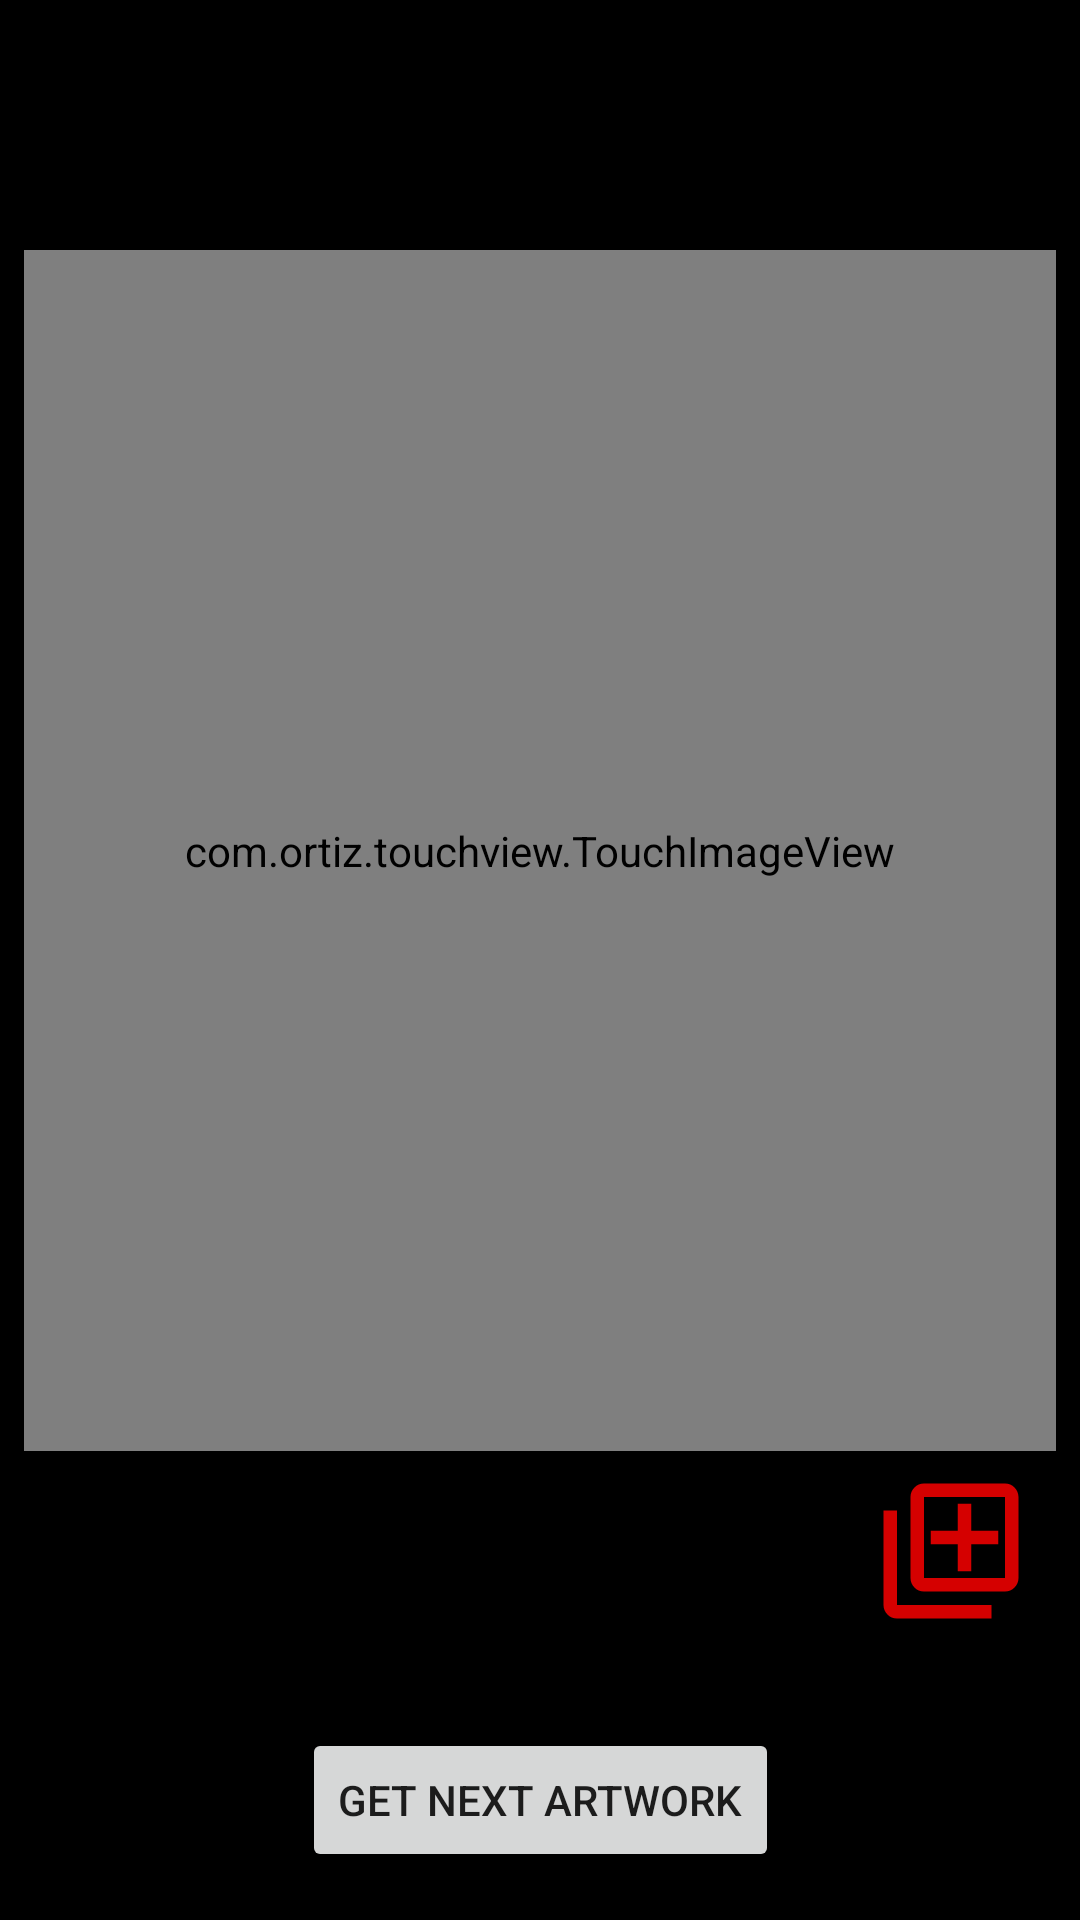

Here is an Android app screen rendered from its layout file. Give the layout XML and the strings, colors and styles it references.
<!-- AndroidManifest.xml: application theme Theme.AndroidAppTemplate -->
<!-- res/layout/fragment_artwork.xml -->
<?xml version="1.0" encoding="utf-8"?>
<layout xmlns:android="http://schemas.android.com/apk/res/android"
    xmlns:app="http://schemas.android.com/apk/res-auto"
    xmlns:tools="http://schemas.android.com/tools">

    <data>

    </data>

    <androidx.constraintlayout.widget.ConstraintLayout
        android:layout_width="match_parent"
        android:layout_height="match_parent"
        android:background="#000000">

        <com.ortiz.touchview.TouchImageView
            android:id="@+id/artwork_img"
            android:layout_width="0dp"
            android:layout_height="0dp"
            android:layout_marginStart="8dp"
            android:layout_marginTop="8dp"
            android:layout_marginEnd="8dp"
            android:layout_marginBottom="8dp"
            android:adjustViewBounds="true"
            android:cropToPadding="false"
            app:layout_constraintBottom_toTopOf="@+id/period_txt"
            app:layout_constraintEnd_toEndOf="parent"
            app:layout_constraintHorizontal_bias="0.0"
            app:layout_constraintStart_toStartOf="parent"
            app:layout_constraintTop_toBottomOf="@+id/title_txt"
            app:layout_constraintVertical_bias="1.0"
            tools:ignore="SpeakableTextPresentCheck"
            tools:srcCompat="@drawable/vincentvangogh" />

        <TextView
            android:id="@+id/name_txt"
            android:layout_width="wrap_content"
            android:layout_height="wrap_content"
            android:layout_marginStart="16dp"
            android:layout_marginTop="16dp"
            android:fontFamily="@font/inter"
            android:textColor="#FFFFFF"
            android:textSize="24sp"
            android:textStyle="normal"
            app:layout_constraintStart_toStartOf="parent"
            app:layout_constraintTop_toTopOf="parent"
            tools:text="Vincent van Gogh" />

        <TextView
            android:id="@+id/title_txt"
            android:layout_width="386dp"
            android:layout_height="wrap_content"
            android:layout_marginStart="16dp"
            android:layout_marginTop="8dp"
            android:fontFamily="@font/inter"
            android:textColor="#FFFFFF"
            android:textSize="14sp"
            android:textStyle="italic"
            app:layout_constraintStart_toStartOf="parent"
            app:layout_constraintTop_toBottomOf="@+id/name_txt"
            tools:text="Wheat Field with Cypresses" />

        <TextView
            android:id="@+id/period_txt"
            android:layout_width="wrap_content"
            android:layout_height="wrap_content"
            android:layout_marginStart="16dp"
            android:layout_marginBottom="60dp"
            android:fontFamily="@font/inter"
            android:textColor="#FFFFFF"
            android:textSize="18sp"
            android:textStyle="bold"
            app:layout_constraintBottom_toTopOf="@+id/btn_next_artwork"
            app:layout_constraintStart_toStartOf="parent"
            tools:text="Post-Impressionism (1880 - 1905) " />

        <TextView
            android:id="@+id/culture_txt"
            android:layout_width="wrap_content"
            android:layout_height="wrap_content"
            android:layout_marginTop="5dp"
            android:fontFamily="@font/inter"
            android:textColor="#FFFFFF"
            android:textStyle="italic"
            app:layout_constraintStart_toStartOf="@+id/period_txt"
            app:layout_constraintTop_toBottomOf="@+id/period_txt"
            tools:text="European" />

        <ImageButton
            android:id="@+id/btn_add"
            android:layout_width="54dp"
            android:layout_height="54dp"
            android:layout_marginEnd="16dp"
            android:layout_marginBottom="96dp"
            android:background="#000000"
            android:scaleType="fitCenter"
            app:layout_constraintBottom_toBottomOf="parent"
            app:layout_constraintEnd_toEndOf="parent"
            app:srcCompat="@drawable/ic_outline_add_to_photos_24"
            app:tint="#D50000"
            tools:ignore="SpeakableTextPresentCheck" />

        <Button
            android:id="@+id/btn_next_artwork"
            android:layout_width="wrap_content"
            android:layout_height="wrap_content"
            android:layout_marginBottom="16dp"
            android:text="Get Next Artwork"
            app:cornerRadius="20dp"
            app:layout_constraintBottom_toBottomOf="parent"
            app:layout_constraintEnd_toEndOf="parent"
            app:layout_constraintStart_toStartOf="parent" />

    </androidx.constraintlayout.widget.ConstraintLayout>

</layout>
<!-- resources referenced by this layout -->
<resources>
  <!-- drawable ic_outline_add_to_photos_24 (drawable) -->
  <vector android:height="24dp" android:tint="#E3022C"
      android:viewportHeight="24" android:viewportWidth="24"
      android:width="24dp" xmlns:android="http://schemas.android.com/apk/res/android">
      <path android:fillColor="@android:color/white" android:pathData="M4,6L2,6v14c0,1.1 0.9,2 2,2h14v-2L4,20L4,6zM20,2L8,2c-1.1,0 -2,0.9 -2,2v12c0,1.1 0.9,2 2,2h12c1.1,0 2,-0.9 2,-2L22,4c0,-1.1 -0.9,-2 -2,-2zM20,16L8,16L8,4h12v12zM13,15h2v-4h4L19,9h-4L15,5h-2v4L9,9v2h4z"/>
  </vector>
  <style name="Theme.AndroidAppTemplate" parent="Theme.MaterialComponents.DayNight.NoActionBar">
          
          <item name="colorPrimary">@color/met_red</item>
          <item name="colorPrimaryVariant">@color/black</item>
          <item name="colorOnPrimary">@color/white</item>
          
          <item name="colorSecondary">@color/teal_200</item>
          <item name="colorSecondaryVariant">@color/teal_700</item>
          <item name="colorOnSecondary">@color/black</item>
          
          <item name="android:statusBarColor" tools:targetApi="l">?attr/colorPrimaryVariant</item>
          
      </style>
  <color name="met_red">#E3022C</color>
  <color name="black">#FF000000</color>
  <color name="white">#FFFFFFFF</color>
  <color name="teal_200">#FF03DAC5</color>
  <color name="teal_700">#FF018786</color>
</resources>
